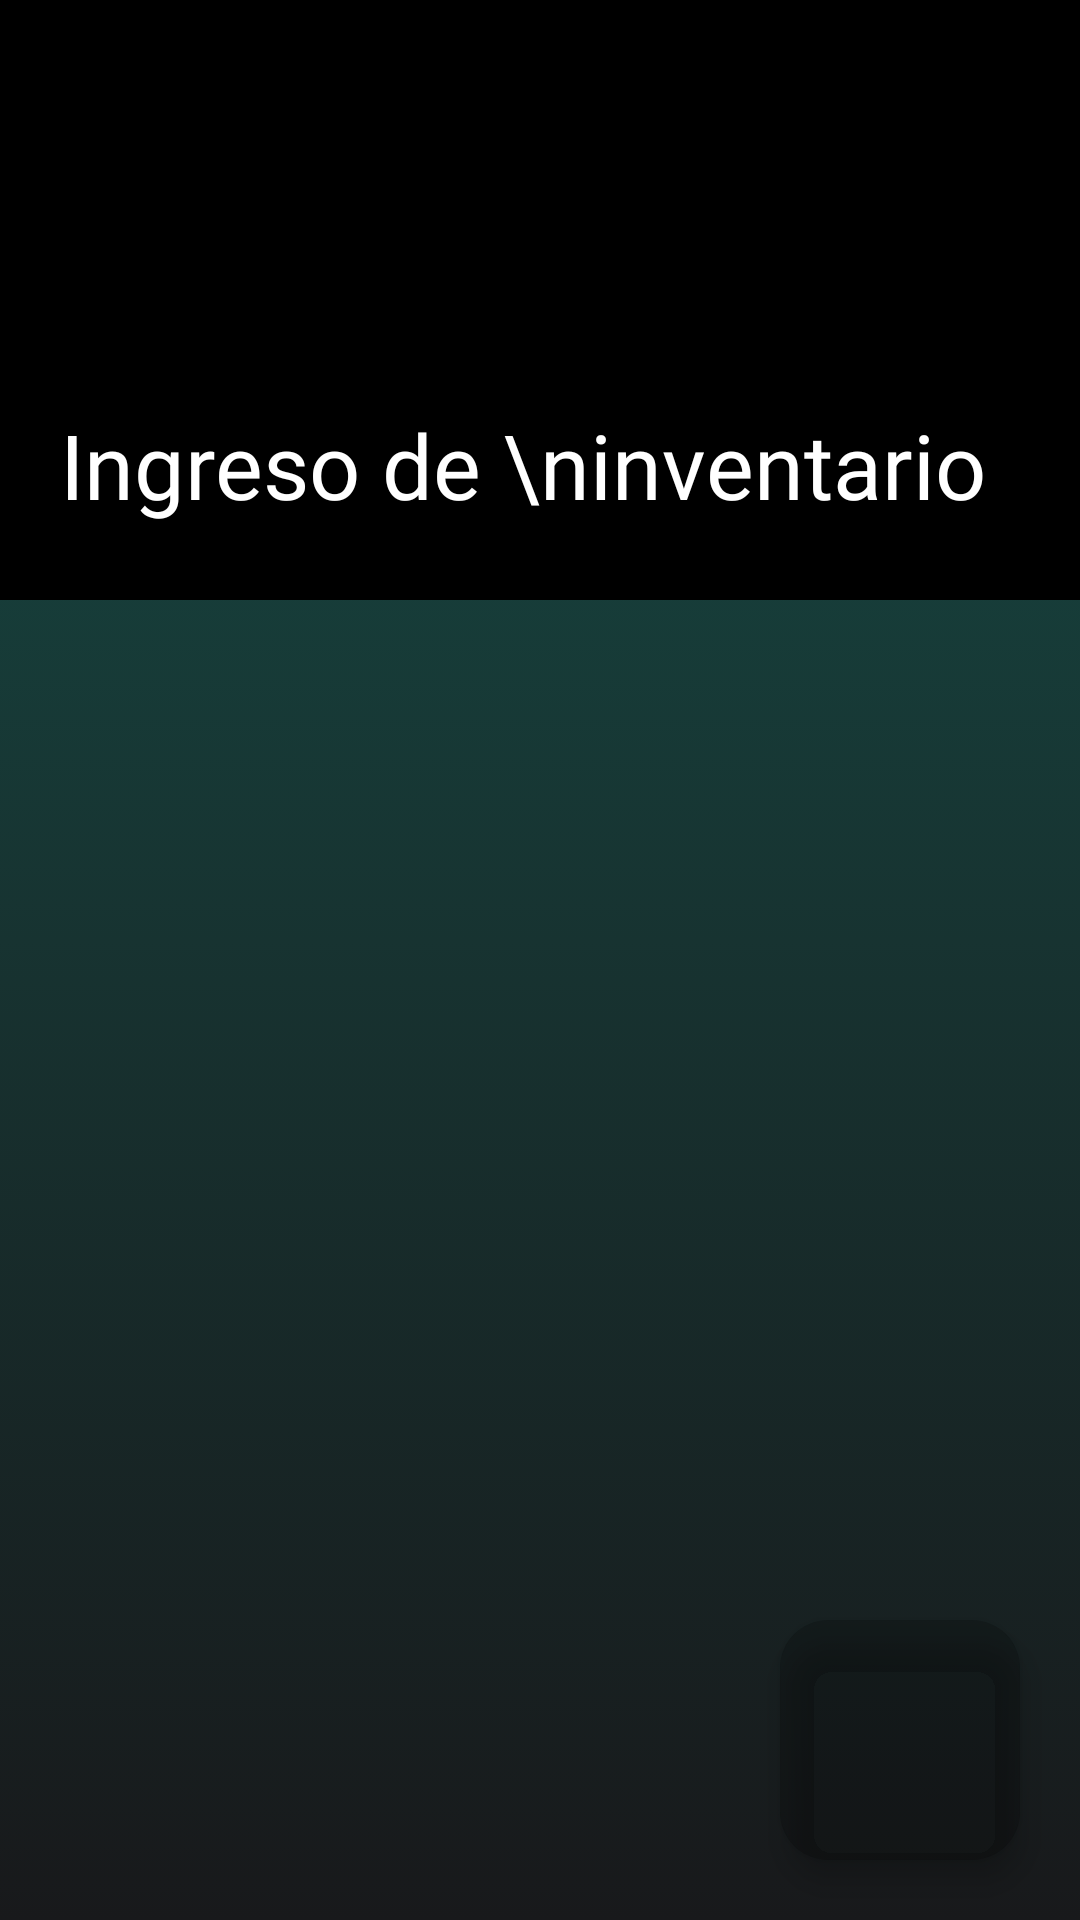

Write the Android layout XML for this screen, with the resource values it uses.
<!-- AndroidManifest.xml: application theme Theme.PocketCashier -->
<!-- res/layout/fragment_purchase.xml -->
<?xml version="1.0" encoding="utf-8"?>
<RelativeLayout xmlns:android="http://schemas.android.com/apk/res/android"
    android:layout_width="match_parent"
    android:layout_height="match_parent"
    xmlns:app="http://schemas.android.com/apk/res-auto"
    android:background="@drawable/main_background">

    

    <RelativeLayout
        android:id="@+id/header_container"
        android:layout_width="match_parent"
        android:layout_height="200dp"

        android:background="@color/black"

        android:padding="20dp">


        <TextView
            android:id="@+id/text_title"
            android:layout_width="match_parent"
            android:layout_height="wrap_content"

            android:layout_alignParentBottom="true"
            android:layout_alignParentLeft="true"
            android:layout_alignParentRight="true"

            android:paddingTop="50dp"
            android:paddingBottom="5dp"

            android:text="Ingreso de \ninventario"
            android:textSize="30dp"
            android:fontFamily="@font/urbanist_extra_bold"
            android:gravity="left|center"

            android:textColor="@color/white" />

    </RelativeLayout>


    
    <androidx.recyclerview.widget.RecyclerView
        android:id="@+id/recycler_view_purchases"
        android:layout_width="match_parent"
        android:layout_height="match_parent"
        android:layout_below="@id/header_container"
        android:layout_marginTop="0dp"
        android:layout_marginStart="20dp"
        android:layout_marginEnd="20dp"
        android:clipToPadding="false"
        android:paddingBottom="80dp"
        android:scrollbars="vertical" />

    
    <com.google.android.material.floatingactionbutton.FloatingActionButton
        android:id="@+id/fab_add_purchase"
        android:layout_width="wrap_content"
        android:layout_height="wrap_content"
        android:layout_alignParentEnd="true"
        android:layout_alignParentBottom="true"
        android:layout_marginEnd="20dp"
        android:layout_marginBottom="20dp"
        app:srcCompat="@drawable/add"
        app:backgroundTint="#33000000"
        app:fabCustomSize="80dp"
        app:maxImageSize="80dp"
        app:tint="@color/button_orange"
        android:background="@drawable/fab_shape"
        app:pressedTranslationZ="12dp"
        app:borderWidth="0dp"
        />

</RelativeLayout>
<!-- resources referenced by this layout -->
<resources>
  <color name="black">#FF000000</color>
  <color name="button_orange">#DCFF00</color>
  <color name="white">#FFFFFFFF</color>
  <!-- drawable fab_shape (drawable) -->
  <shape xmlns:android="http://schemas.android.com/apk/res/android"
      android:shape="oval">
      <solid android:color="@color/light_black"/> 
  </shape>
  <!-- drawable main_background (drawable) -->
  <?xml version="1.0" encoding="utf-8"?>
  <selector xmlns:android="http://schemas.android.com/apk/res/android">
  
      <item>
          <shape>
              <gradient
                  android:gradientRadius="20dp"
                  android:startColor="#164C46"
                  android:endColor="#18191B"
                  android:angle="50"></gradient>
          </shape>
      </item>
  </selector>
  <style name="Theme.PocketCashier" parent="Base.Theme.PocketCashier" />
  <color name="light_black">#26000000</color>
  <style name="Base.Theme.PocketCashier" parent="Theme.Material3.DayNight.NoActionBar">
          
          
      </style>
</resources>
